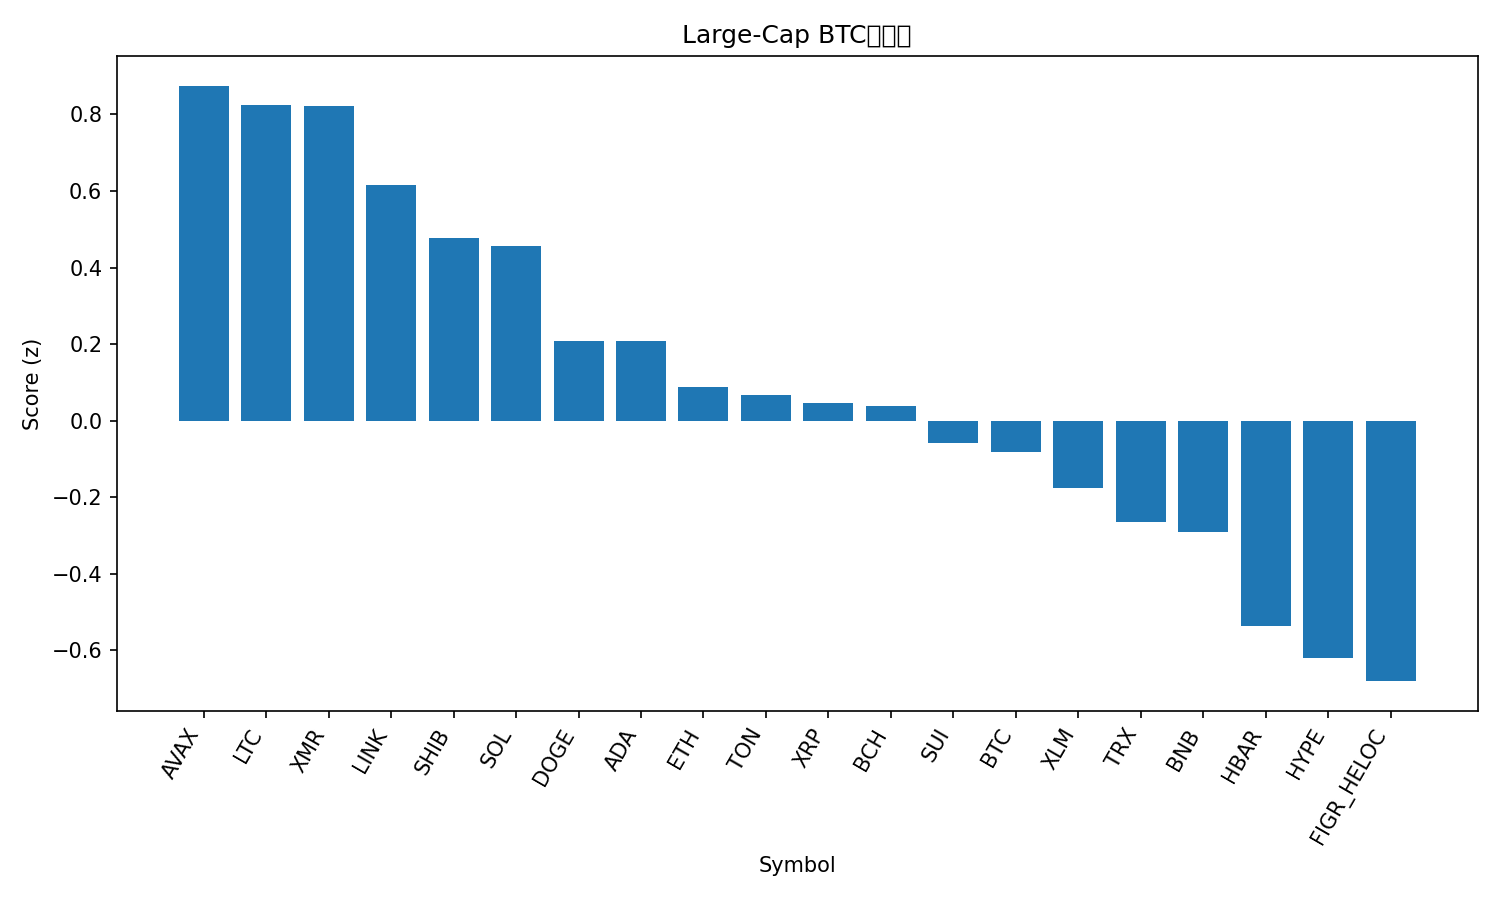

The table this chart was drawn from, first rows:
rank, name, symbol, price_btc, price_usd, pct_1h_btc, pct_24h_btc, pct_7d_btc, market_cap_rank, market_cap_usd, volume_usd, score
1, Avalanche, AVAX, 0.0001708, 18.87, 0.569, 2.234, -1.918, 28, 8059255693, 274537563, 0.875
2, Litecoin, LTC, 0.0009057, 100.1, 0.1253, 3.786, 4.405, 30, 7654638935, 672133245, 0.825
3, Monero, XMR, 0.00312, 344.7, 0.5887, 1.507, 3.199, 33, 6359195027, 146697032, 0.8219
4, Chainlink, LINK, 0.0001569, 17.34, 0.7662, -0.08384, -1.548, 16, 12080589764, 385467786, 0.615
5, Shiba Inu, SHIB, 9.2118e-11, 1.018e-05, 0.3331, 1.233, 1.45, 34, 6002208611, 101608115, 0.4769
6, Solana, SOL, 0.001694, 187.2, 0.6009, -0.03164, -2.207, 6, 103588950921, 2750622772, 0.4555
7, Dogecoin, DOGE, 1.7e-06, 0.1876, 0.3357, 0.2188, -3.288, 9, 28451636672, 770943477, 0.2084
8, Cardano, ADA, 5.56e-06, 0.6142, 0.338, 0.294, -4.48, 11, 22471762614, 456506816, 0.2074
9, Ethereum, ETH, 0.03529, 3899, 0.06032, 0.5935, -0.1913, 2, 470700239386, 12450103931, 0.08686
10, Toncoin, TON, 2.101e-05, 2.32, 0.01218, 0.2802, 9.341, 35, 5854674295, 156035728, 0.06764
11, XRP, XRP, 2.282e-05, 2.52, 0.1959, 0.0491, -2.368, 4, 151575913132, 1700334878, 0.04701
12, Bitcoin Cash, BCH, 0.004998, 552.3, -0.1137, 0.7938, 9.053, 18, 11019508150, 239034121, 0.03793
13, Sui, SUI, 2.144e-05, 2.37, 0.1707, -0.1081, -5.278, 25, 8724496049, 490120390, -0.05814
14, Bitcoin, BTC, 1.0, 110507, 0.0, 0.0, 0.0, 1, 2203835093718, 25516470317, -0.08268
15, Stellar, XLM, 2.76e-06, 0.3052, 0.02163, 0.0441, -4.864, 20, 9782490981, 104541037, -0.1768
16, TRON, TRX, 2.68e-06, 0.2965, -0.1276, -0.03057, 0.6883, 10, 28072757969, 369742788, -0.2642
17, BNB, BNB, 0.009881, 1092, -0.1089, -0.1093, -1.57, 5, 150416284575, 951364974, -0.2912
18, Hedera, HBAR, 1.77e-06, 0.1961, -0.004214, -3.017, 14.95, 27, 8341635329, 245198715, -0.5353
19, Hyperliquid, HYPE, 0.000391, 43.22, 0.07927, -2.753, -0.4853, 17, 11723390670, 344325044, -0.6194
20, Figure Heloc, FIGR_HELOC, 9.24e-06, 1.017, -0.04136, -2.669, 2.799, 15, 13617887337, 529123, -0.6806
21, Zcash, ZEC, 0.00373, 412.1, -1.743, -3.832, 43.43, 32, 6744184158, 1046431425, -2.078
